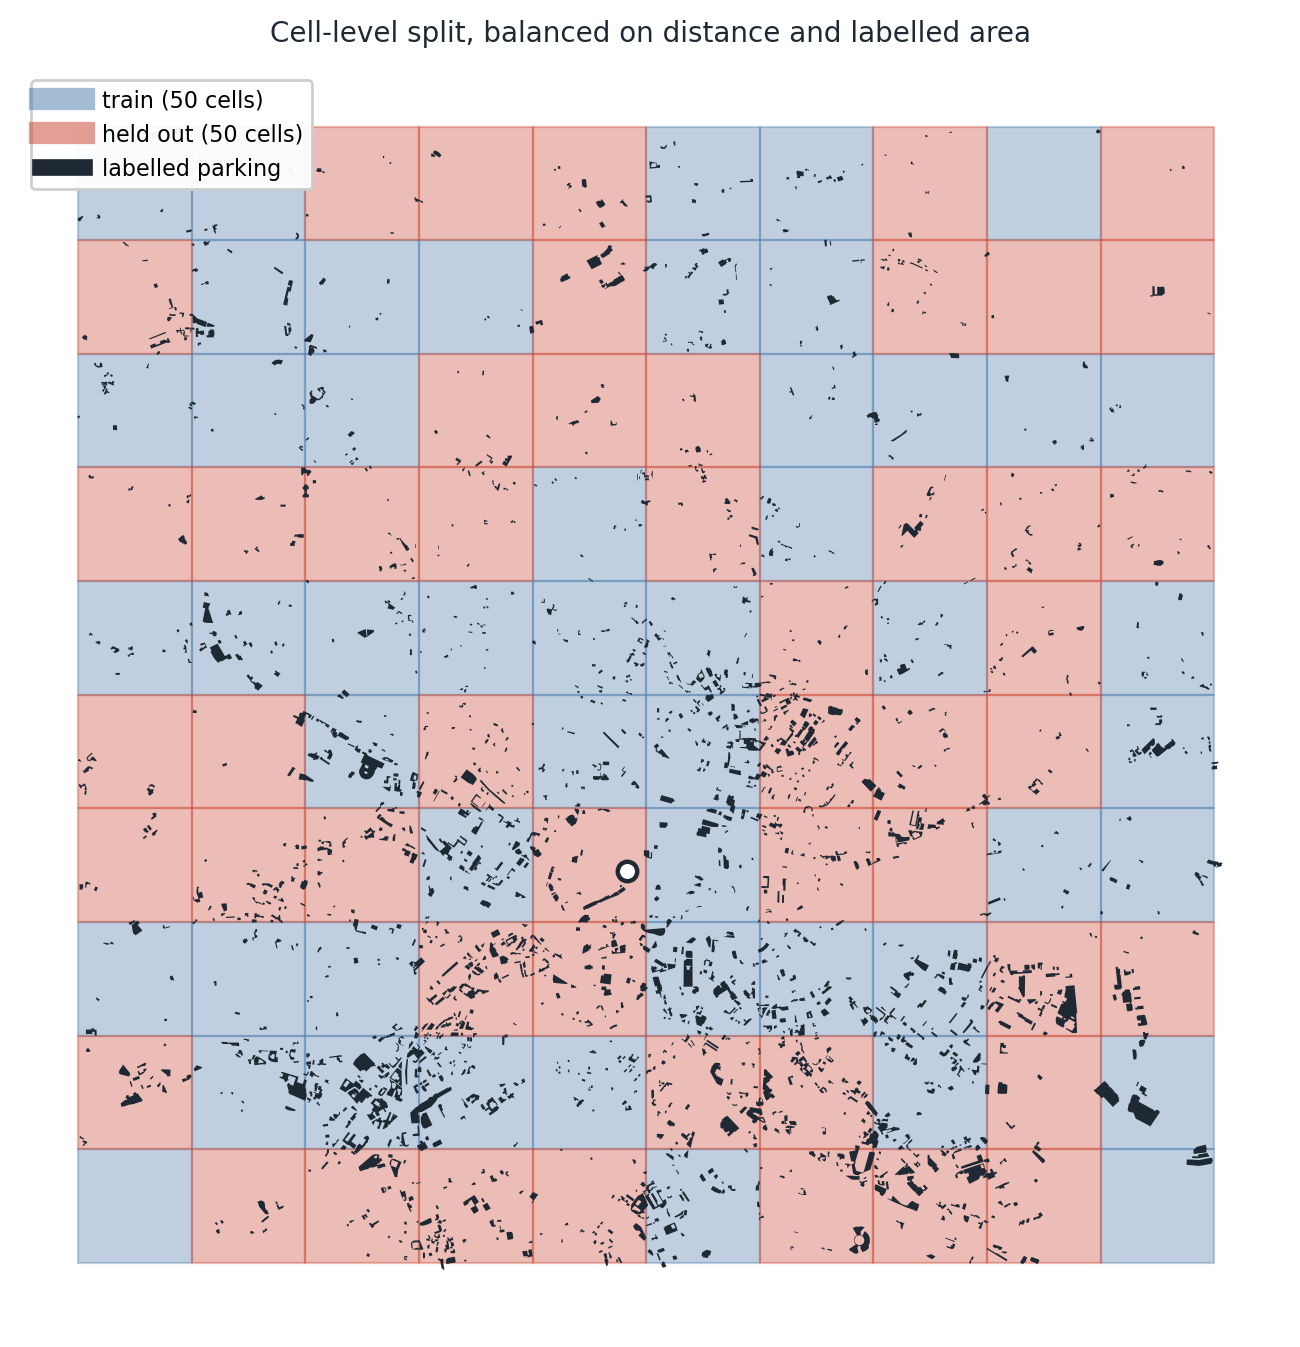

Values plotted in this chart, from the file beside it:
cell, id, col_index, row_index, left, bottom, right, top, dist_km, band, manual_m2, split
c0r1, 2, 0, 1, 425000, 438000, 426000, 439000, 6.654, >4, 19834, test
c0r3, 4, 0, 3, 425000, 436000, 426000, 437000, 5.299, >4, 7038, test
c0r5, 6, 0, 5, 425000, 434000, 426000, 435000, 4.458, >4, 10671, test
c0r6, 7, 0, 6, 425000, 433000, 426000, 434000, 4.332, >4, 9459, test
c0r8, 9, 0, 8, 425000, 431000, 426000, 432000, 4.75, >4, 36125, test
c1r3, 14, 1, 3, 426000, 436000, 427000, 437000, 4.518, >4, 11972, test
c1r5, 16, 1, 5, 426000, 434000, 427000, 435000, 3.494, 3-4, 14536, test
c1r6, 17, 1, 6, 426000, 433000, 427000, 434000, 3.332, 3-4, 40889, test
c1r9, 20, 1, 9, 426000, 430000, 427000, 431000, 4.45, >4, 11906, test
c2r0, 21, 2, 0, 427000, 439000, 428000, 440000, 6.485, >4, 3842, test
c2r3, 24, 2, 3, 427000, 436000, 428000, 437000, 3.84, 3-4, 15031, test
c2r6, 27, 2, 6, 427000, 433000, 428000, 434000, 2.333, 2-3, 43401, test
c2r9, 30, 2, 9, 427000, 430000, 428000, 431000, 3.76, 3-4, 51350, test
c3r0, 31, 3, 0, 428000, 439000, 429000, 440000, 6.196, >4, 3562, test
c3r2, 33, 3, 2, 428000, 437000, 429000, 438000, 4.264, >4, 10044, test
c3r3, 34, 3, 3, 428000, 436000, 429000, 437000, 3.329, 3-4, 6910, test
c3r5, 36, 3, 5, 428000, 434000, 429000, 435000, 1.697, 1-2, 40990, test
c3r7, 38, 3, 7, 428000, 432000, 429000, 433000, 1.635, 1-2, 109855, test
c3r9, 40, 3, 9, 428000, 430000, 429000, 431000, 3.236, 3-4, 64310, test
c4r0, 41, 4, 0, 429000, 439000, 430000, 440000, 6.06, >4, 12763, test
c4r1, 42, 4, 1, 429000, 438000, 430000, 439000, 5.062, >4, 32633, test
c4r2, 43, 4, 2, 429000, 437000, 430000, 438000, 4.065, >4, 8609, test
c4r6, 47, 4, 6, 429000, 433000, 430000, 434000, 0.336, <1, 52323, test
c4r7, 48, 4, 7, 429000, 432000, 430000, 433000, 1.005, 1-2, 74408, test
c4r9, 50, 4, 9, 429000, 430000, 430000, 431000, 2.968, 2-3, 44519, test
c5r2, 53, 5, 2, 430000, 437000, 431000, 438000, 4.106, >4, 6508, test
c5r3, 54, 5, 3, 430000, 436000, 431000, 437000, 3.123, 3-4, 18676, test
c5r8, 59, 5, 8, 430000, 431000, 431000, 432000, 2.06, 2-3, 84902, test
c6r4, 65, 6, 4, 431000, 435000, 432000, 436000, 2.644, 2-3, 12774, test
c6r5, 66, 6, 5, 431000, 434000, 432000, 435000, 1.972, 1-2, 112091, test
c6r6, 67, 6, 6, 431000, 433000, 432000, 434000, 1.669, 1-2, 39193, test
c6r8, 69, 6, 8, 431000, 431000, 432000, 432000, 2.565, 2-3, 87561, test
c6r9, 70, 6, 9, 431000, 430000, 432000, 431000, 3.388, 3-4, 57094, test
c7r0, 71, 7, 0, 432000, 439000, 433000, 440000, 6.613, >4, 2646, test
c7r1, 72, 7, 1, 432000, 438000, 433000, 439000, 5.712, >4, 11233, test
c7r3, 74, 7, 3, 432000, 436000, 433000, 437000, 4.053, >4, 19162, test
c7r5, 76, 7, 5, 432000, 434000, 433000, 435000, 2.868, 2-3, 23489, test
c7r6, 77, 7, 6, 432000, 433000, 433000, 434000, 2.668, 2-3, 38123, test
c7r9, 80, 7, 9, 432000, 430000, 433000, 431000, 3.977, 3-4, 106907, test
c8r1, 82, 8, 1, 433000, 438000, 434000, 439000, 6.242, >4, 1238, test
c8r3, 84, 8, 3, 433000, 436000, 434000, 437000, 4.771, >4, 11033, test
c8r4, 85, 8, 4, 433000, 435000, 434000, 436000, 4.202, >4, 13369, test
c8r5, 86, 8, 5, 433000, 434000, 434000, 435000, 3.816, 3-4, 9507, test
c8r7, 88, 8, 7, 433000, 432000, 434000, 433000, 3.789, 3-4, 106007, test
c8r8, 89, 8, 8, 433000, 431000, 434000, 432000, 4.154, >4, 20879, test
c8r9, 90, 8, 9, 433000, 430000, 434000, 431000, 4.706, >4, 32982, test
c9r0, 91, 9, 0, 434000, 439000, 435000, 440000, 7.642, >4, 785.8, test
c9r1, 92, 9, 1, 434000, 438000, 435000, 439000, 6.878, >4, 7265, test
c9r3, 94, 9, 3, 434000, 436000, 435000, 437000, 5.577, >4, 10764, test
c9r7, 98, 9, 7, 434000, 432000, 435000, 433000, 4.763, >4, 38495, test
c0r0, 1, 0, 0, 425000, 439000, 426000, 440000, 7.442, >4, 11958, train
c0r2, 3, 0, 2, 425000, 437000, 426000, 438000, 5.931, >4, 10780, train
c0r4, 5, 0, 4, 425000, 435000, 426000, 436000, 4.793, >4, 9985, train
c0r7, 8, 0, 7, 425000, 432000, 426000, 433000, 4.435, >4, 15286, train
c0r9, 10, 0, 9, 425000, 430000, 426000, 431000, 5.24, >4, 0.0, train
c1r0, 11, 1, 0, 426000, 439000, 427000, 440000, 6.908, >4, 7052, train
c1r1, 12, 1, 1, 426000, 438000, 427000, 439000, 6.051, >4, 33469, train
c1r2, 13, 1, 2, 426000, 437000, 427000, 438000, 5.245, >4, 6665, train
c1r4, 15, 1, 4, 426000, 435000, 427000, 436000, 3.913, 3-4, 47794, train
c1r7, 18, 1, 7, 426000, 432000, 427000, 433000, 3.465, 3-4, 9296, train
... 40 more rows
